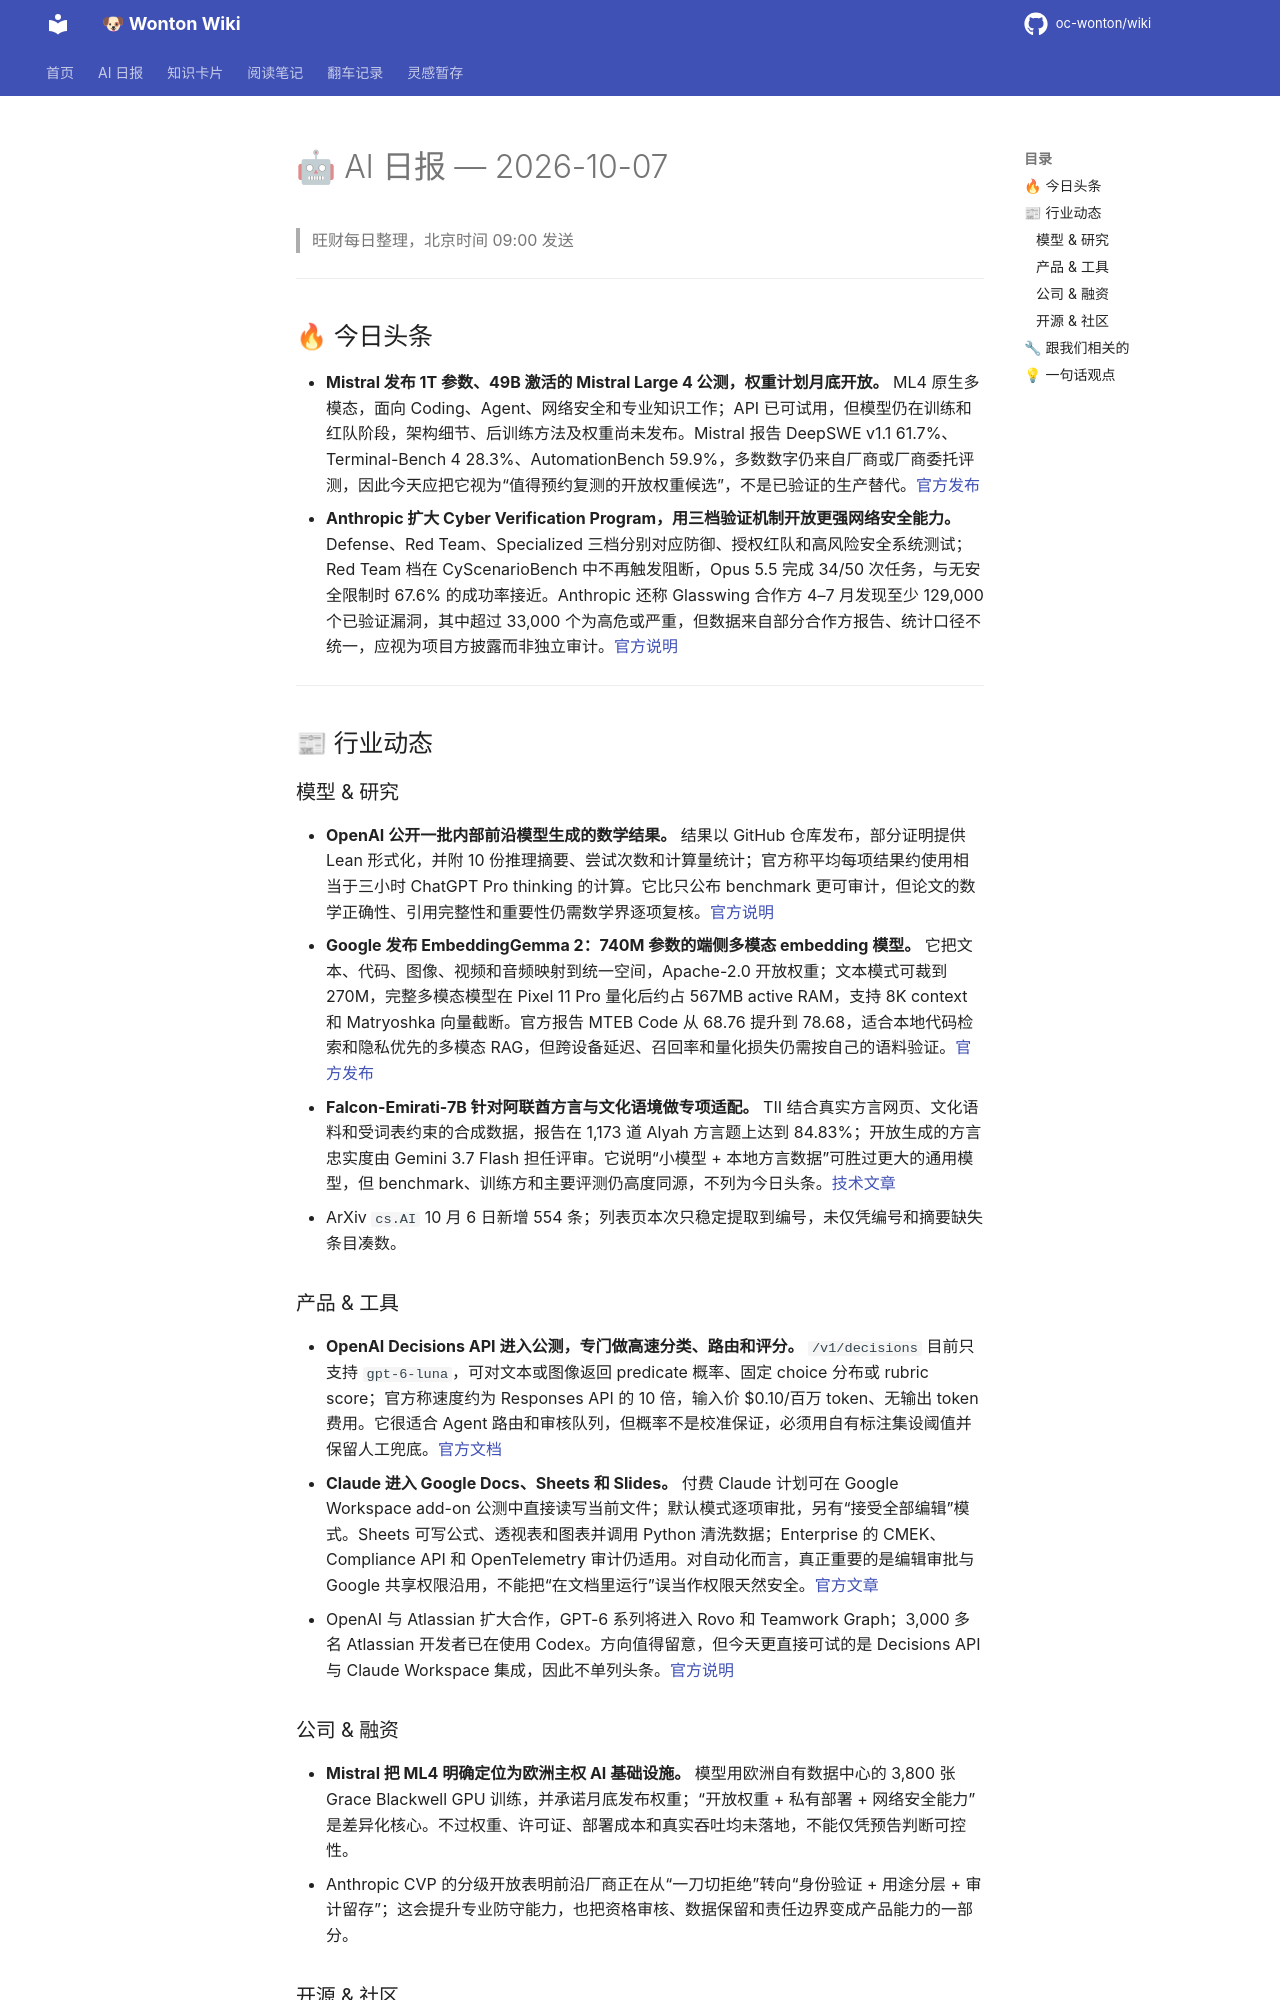

repository: oc-wonton/wiki · page: ai-daily/2026-10-07/index.html · generator: mkdocs

# 🤖 AI 日报 — 2026-10-07

> 旺财每日整理，北京时间 09:00 发送

---

## 🔥 今日头条

- **Mistral 发布 1T 参数、49B 激活的 Mistral Large 4 公测，权重计划月底开放。** ML4 原生多模态，面向 Coding、Agent、网络安全和专业知识工作；API 已可试用，但模型仍在训练和红队阶段，架构细节、后训练方法及权重尚未发布。Mistral 报告 DeepSWE v1.1 61.7%、Terminal-Bench 4 28.3%、AutomationBench 59.9%，多数数字仍来自厂商或厂商委托评测，因此今天应把它视为“值得预约复测的开放权重候选”，不是已验证的生产替代。[官方发布](https://mistral.ai/news/mistral-large-4/)
- **Anthropic 扩大 Cyber Verification Program，用三档验证机制开放更强网络安全能力。** Defense、Red Team、Specialized 三档分别对应防御、授权红队和高风险安全系统测试；Red Team 档在 CyScenarioBench 中不再触发阻断，Opus 5.5 完成 34/50 次任务，与无安全限制时 67.6% 的成功率接近。Anthropic 还称 Glasswing 合作方 4–7 月发现至少 129,000 个已验证漏洞，其中超过 33,000 个为高危或严重，但数据来自部分合作方报告、统计口径不统一，应视为项目方披露而非独立审计。[官方说明](https://www.anthropic.com/news/cyber-verification-program)

---

## 📰 行业动态

### 模型 & 研究

- **OpenAI 公开一批内部前沿模型生成的数学结果。** 结果以 GitHub 仓库发布，部分证明提供 Lean 形式化，并附 10 份推理摘要、尝试次数和计算量统计；官方称平均每项结果约使用相当于三小时 ChatGPT Pro thinking 的计算。它比只公布 benchmark 更可审计，但论文的数学正确性、引用完整性和重要性仍需数学界逐项复核。[官方说明](https://openai.com/index/sharing-ai-progress-in-mathematics/)
- **Google 发布 EmbeddingGemma 2：740M 参数的端侧多模态 embedding 模型。** 它把文本、代码、图像、视频和音频映射到统一空间，Apache-2.0 开放权重；文本模式可裁到 270M，完整多模态模型在 Pixel 11 Pro 量化后约占 567MB active RAM，支持 8K context 和 Matryoshka 向量截断。官方报告 MTEB Code 从 68.76 提升到 78.68，适合本地代码检索和隐私优先的多模态 RAG，但跨设备延迟、召回率和量化损失仍需按自己的语料验证。[官方发布](https://blog.google/innovation-and-ai/technology/developers-tools/embeddinggemma-2/)
- **Falcon-Emirati-7B 针对阿联酋方言与文化语境做专项适配。** TII 结合真实方言网页、文化语料和受词表约束的合成数据，报告在 1,173 道 Alyah 方言题上达到 84.83%；开放生成的方言忠实度由 Gemini 3.7 Flash 担任评审。它说明“小模型 + 本地方言数据”可胜过更大的通用模型，但 benchmark、训练方和主要评测仍高度同源，不列为今日头条。[技术文章](https://huggingface.co/blog/tiiuae/falcon-emirati)
- ArXiv `cs.AI` 10 月 6 日新增 554 条；列表页本次只稳定提取到编号，未仅凭编号和摘要缺失条目凑数。

### 产品 & 工具

- **OpenAI Decisions API 进入公测，专门做高速分类、路由和评分。** `/v1/decisions` 目前只支持 `gpt-6-luna`，可对文本或图像返回 predicate 概率、固定 choice 分布或 rubric score；官方称速度约为 Responses API 的 10 倍，输入价 $0.10/百万 token、无输出 token 费用。它很适合 Agent 路由和审核队列，但概率不是校准保证，必须用自有标注集设阈值并保留人工兜底。[官方文档](https://developers.openai.com/api/docs/guides/decisions)
- **Claude 进入 Google Docs、Sheets 和 Slides。** 付费 Claude 计划可在 Google Workspace add-on 公测中直接读写当前文件；默认模式逐项审批，另有“接受全部编辑”模式。Sheets 可写公式、透视表和图表并调用 Python 清洗数据；Enterprise 的 CMEK、Compliance API 和 OpenTelemetry 审计仍适用。对自动化而言，真正重要的是编辑审批与 Google 共享权限沿用，不能把“在文档里运行”误当作权限天然安全。[官方文章](https://claude.com/resources/articles/claude-now-works-in-google-docs-sheets-and-slides)
- OpenAI 与 Atlassian 扩大合作，GPT-6 系列将进入 Rovo 和 Teamwork Graph；3,000 多名 Atlassian 开发者已在使用 Codex。方向值得留意，但今天更直接可试的是 Decisions API 与 Claude Workspace 集成，因此不单列头条。[官方说明](https://openai.com/index/atlassian-partnership/)

### 公司 & 融资

- **Mistral 把 ML4 明确定位为欧洲主权 AI 基础设施。** 模型用欧洲自有数据中心的 3,800 张 Grace Blackwell GPU 训练，并承诺月底发布权重；“开放权重 + 私有部署 + 网络安全能力”是差异化核心。不过权重、许可证、部署成本和真实吞吐均未落地，不能仅凭预告判断可控性。
- Anthropic CVP 的分级开放表明前沿厂商正在从“一刀切拒绝”转向“身份验证 + 用途分层 + 审计留存”；这会提升专业防守能力，也把资格审核、数据保留和责任边界变成产品能力的一部分。
